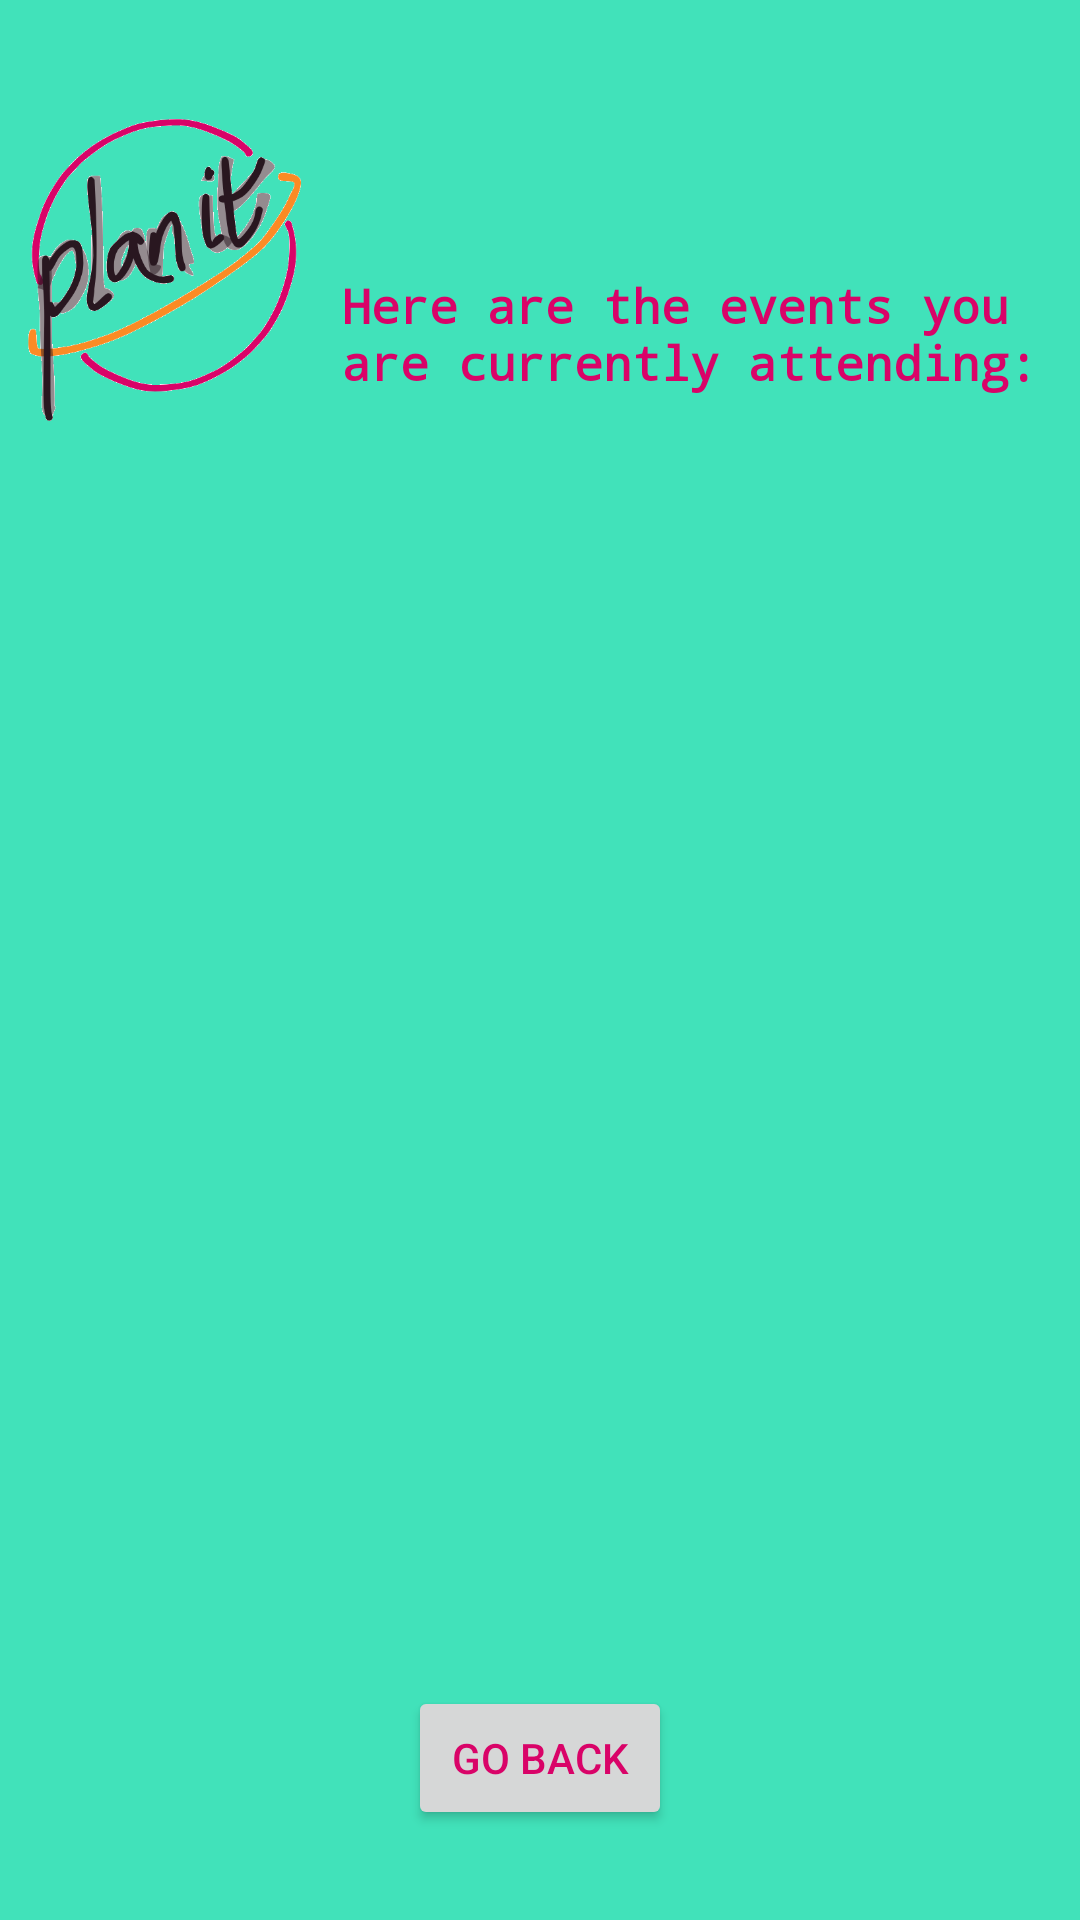

Layout XML and referenced resources for this Android screen:
<!-- AndroidManifest.xml: application theme Theme.Planitfrontend -->
<!-- res/layout/activity_myevents.xml -->
<?xml version="1.0" encoding="utf-8"?>
<androidx.constraintlayout.widget.ConstraintLayout xmlns:android="http://schemas.android.com/apk/res/android"
    xmlns:tools="http://schemas.android.com/tools"
    android:layout_width="match_parent"
    android:layout_height="match_parent"
    xmlns:app="http://schemas.android.com/apk/res-auto">

    <ImageView
        android:id="@+id/PlanItLogo"
        android:layout_width="110dp"
        android:layout_height="110dp"
        android:layout_marginTop="35dp"
        android:src="@drawable/ogplant"
        app:layout_constraintStart_toStartOf="parent"
        app:layout_constraintTop_toTopOf="parent" />

    <TextView
        android:id="@+id/eventsTextView"
        android:layout_width="250dp"
        android:paddingTop="40dp"
        android:fontFamily="monospace"
        android:textColor="@color/pinkhot"
        android:textStyle="bold"
        android:textSize="16dp"
        android:layout_height="wrap_content"
        android:layout_marginStart="8dp"
        android:layout_marginTop="16dp"
        android:text="Here are the events you are currently attending:"
        app:layout_constraintEnd_toEndOf="parent"
        app:layout_constraintStart_toEndOf="@id/PlanItLogo"
        app:layout_constraintTop_toTopOf="@id/PlanItLogo" />
    

    <Button
        android:id="@+id/GoBackButton"
        android:visibility="visible"
        android:layout_width="wrap_content"
        android:layout_height="wrap_content"
        android:text="Go back"
        android:layout_marginTop="20dp"
        android:layout_marginBottom="30dp"
        app:layout_constraintBottom_toBottomOf="parent"
        app:layout_constraintStart_toStartOf="parent"
        app:layout_constraintEnd_toEndOf="parent" />

    <androidx.recyclerview.widget.RecyclerView
        android:id="@+id/myEventsRecyclerView"
        android:layout_width="0dp"
        android:layout_height="0dp"
        android:layout_marginTop="160dp"
        android:layout_marginBottom="180dp"
        android:layout_marginRight="30dp"
        android:layout_marginLeft="30dp"
        android:padding="16dp"
        android:scrollbars="vertical"
        android:visibility="visible"
        app:layout_constraintBottom_toBottomOf="parent"
        app:layout_constraintEnd_toEndOf="parent"
        app:layout_constraintStart_toStartOf="parent"
        app:layout_constraintTop_toTopOf="parent" />


</androidx.constraintlayout.widget.ConstraintLayout>
<!-- resources referenced by this layout -->
<resources>
  <color name="pinkhot">#D90368</color>
  <!-- drawable ogplant: png bitmap (drawable, 50141 bytes) -->
  <style name="Theme.Planitfrontend" parent="Base.Theme.Planitfrontend" />
  <style name="Base.Theme.Planitfrontend" parent="Theme.Material3.DayNight.NoActionBar">
          
          
  
  
          <item name="colorPrimary">@color/pinkrose</item>
          <item name="colorSecondary">@color/pinkhot</item>
          <item name="android:windowBackground">@color/aquabackground</item>
          <item name="android:textColorPrimary">@color/pinkhot</item>
          <item name="android:textColorSecondary">@color/pinkhot</item>
  
      </style>
  <color name="pinkrose">#E86A92</color>
  <color name="aquabackground">#41E2BA</color>
</resources>
